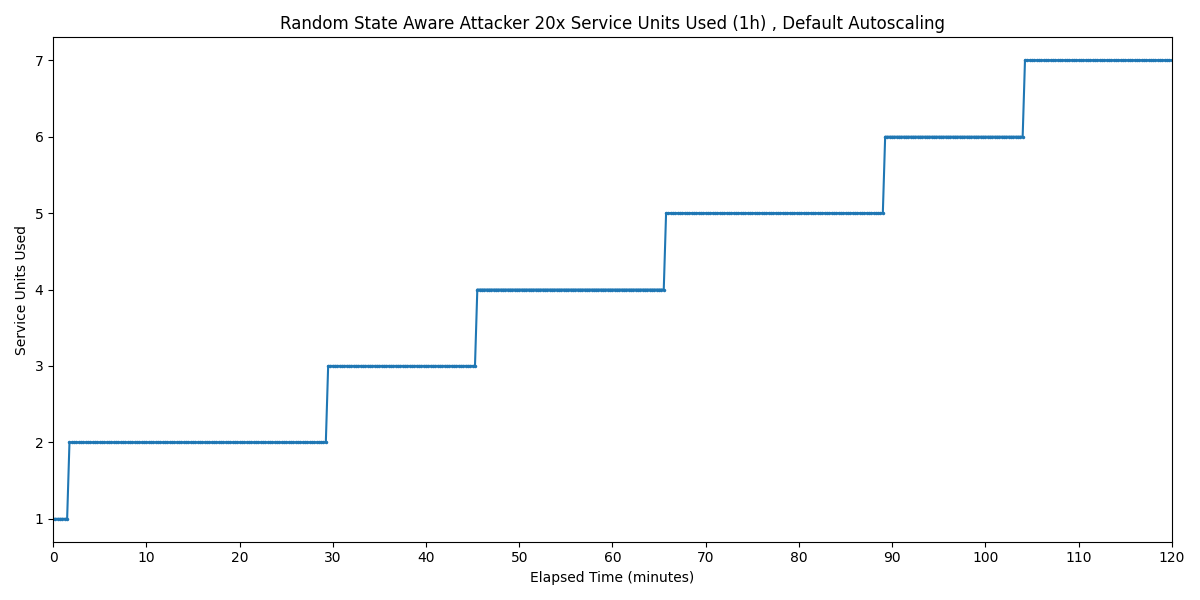

Values plotted in this chart, from the file beside it:
Timestamp, Service Units Used
2025-03-25 15:18:53.252, 1
2025-03-25 15:19:08.252, 1
2025-03-25 15:19:23.252, 1
2025-03-25 15:19:38.252, 1
2025-03-25 15:19:53.252, 1
2025-03-25 15:20:08.252, 1
2025-03-25 15:20:23.252, 1
2025-03-25 15:20:38.252, 2
2025-03-25 15:20:53.252, 2
2025-03-25 15:21:08.252, 2
2025-03-25 15:21:23.252, 2
2025-03-25 15:21:38.252, 2
2025-03-25 15:21:53.252, 2
2025-03-25 15:22:08.252, 2
2025-03-25 15:22:23.252, 2
2025-03-25 15:22:38.252, 2
2025-03-25 15:22:53.252, 2
2025-03-25 15:23:08.252, 2
2025-03-25 15:23:23.252, 2
2025-03-25 15:23:38.252, 2
2025-03-25 15:23:53.252, 2
2025-03-25 15:24:08.252, 2
2025-03-25 15:24:23.252, 2
2025-03-25 15:24:38.252, 2
2025-03-25 15:24:53.252, 2
2025-03-25 15:25:08.252, 2
2025-03-25 15:25:23.252, 2
2025-03-25 15:25:38.252, 2
2025-03-25 15:25:53.252, 2
2025-03-25 15:26:08.252, 2
2025-03-25 15:26:23.252, 2
2025-03-25 15:26:38.252, 2
2025-03-25 15:26:53.252, 2
2025-03-25 15:27:08.252, 2
2025-03-25 15:27:23.252, 2
2025-03-25 15:27:38.252, 2
2025-03-25 15:27:53.252, 2
2025-03-25 15:28:08.252, 2
2025-03-25 15:28:23.252, 2
2025-03-25 15:28:38.252, 2
2025-03-25 15:28:53.252, 2
2025-03-25 15:29:08.252, 2
2025-03-25 15:29:23.252, 2
2025-03-25 15:29:38.252, 2
2025-03-25 15:29:53.252, 2
2025-03-25 15:30:08.252, 2
2025-03-25 15:30:23.252, 2
2025-03-25 15:30:38.252, 2
2025-03-25 15:30:53.252, 2
2025-03-25 15:31:08.252, 2
2025-03-25 15:31:23.252, 2
2025-03-25 15:31:38.252, 2
2025-03-25 15:31:53.252, 2
2025-03-25 15:32:08.252, 2
2025-03-25 15:32:23.252, 2
2025-03-25 15:32:38.252, 2
2025-03-25 15:32:53.252, 2
2025-03-25 15:33:08.252, 2
2025-03-25 15:33:23.252, 2
2025-03-25 15:33:38.252, 2
... 421 more rows
